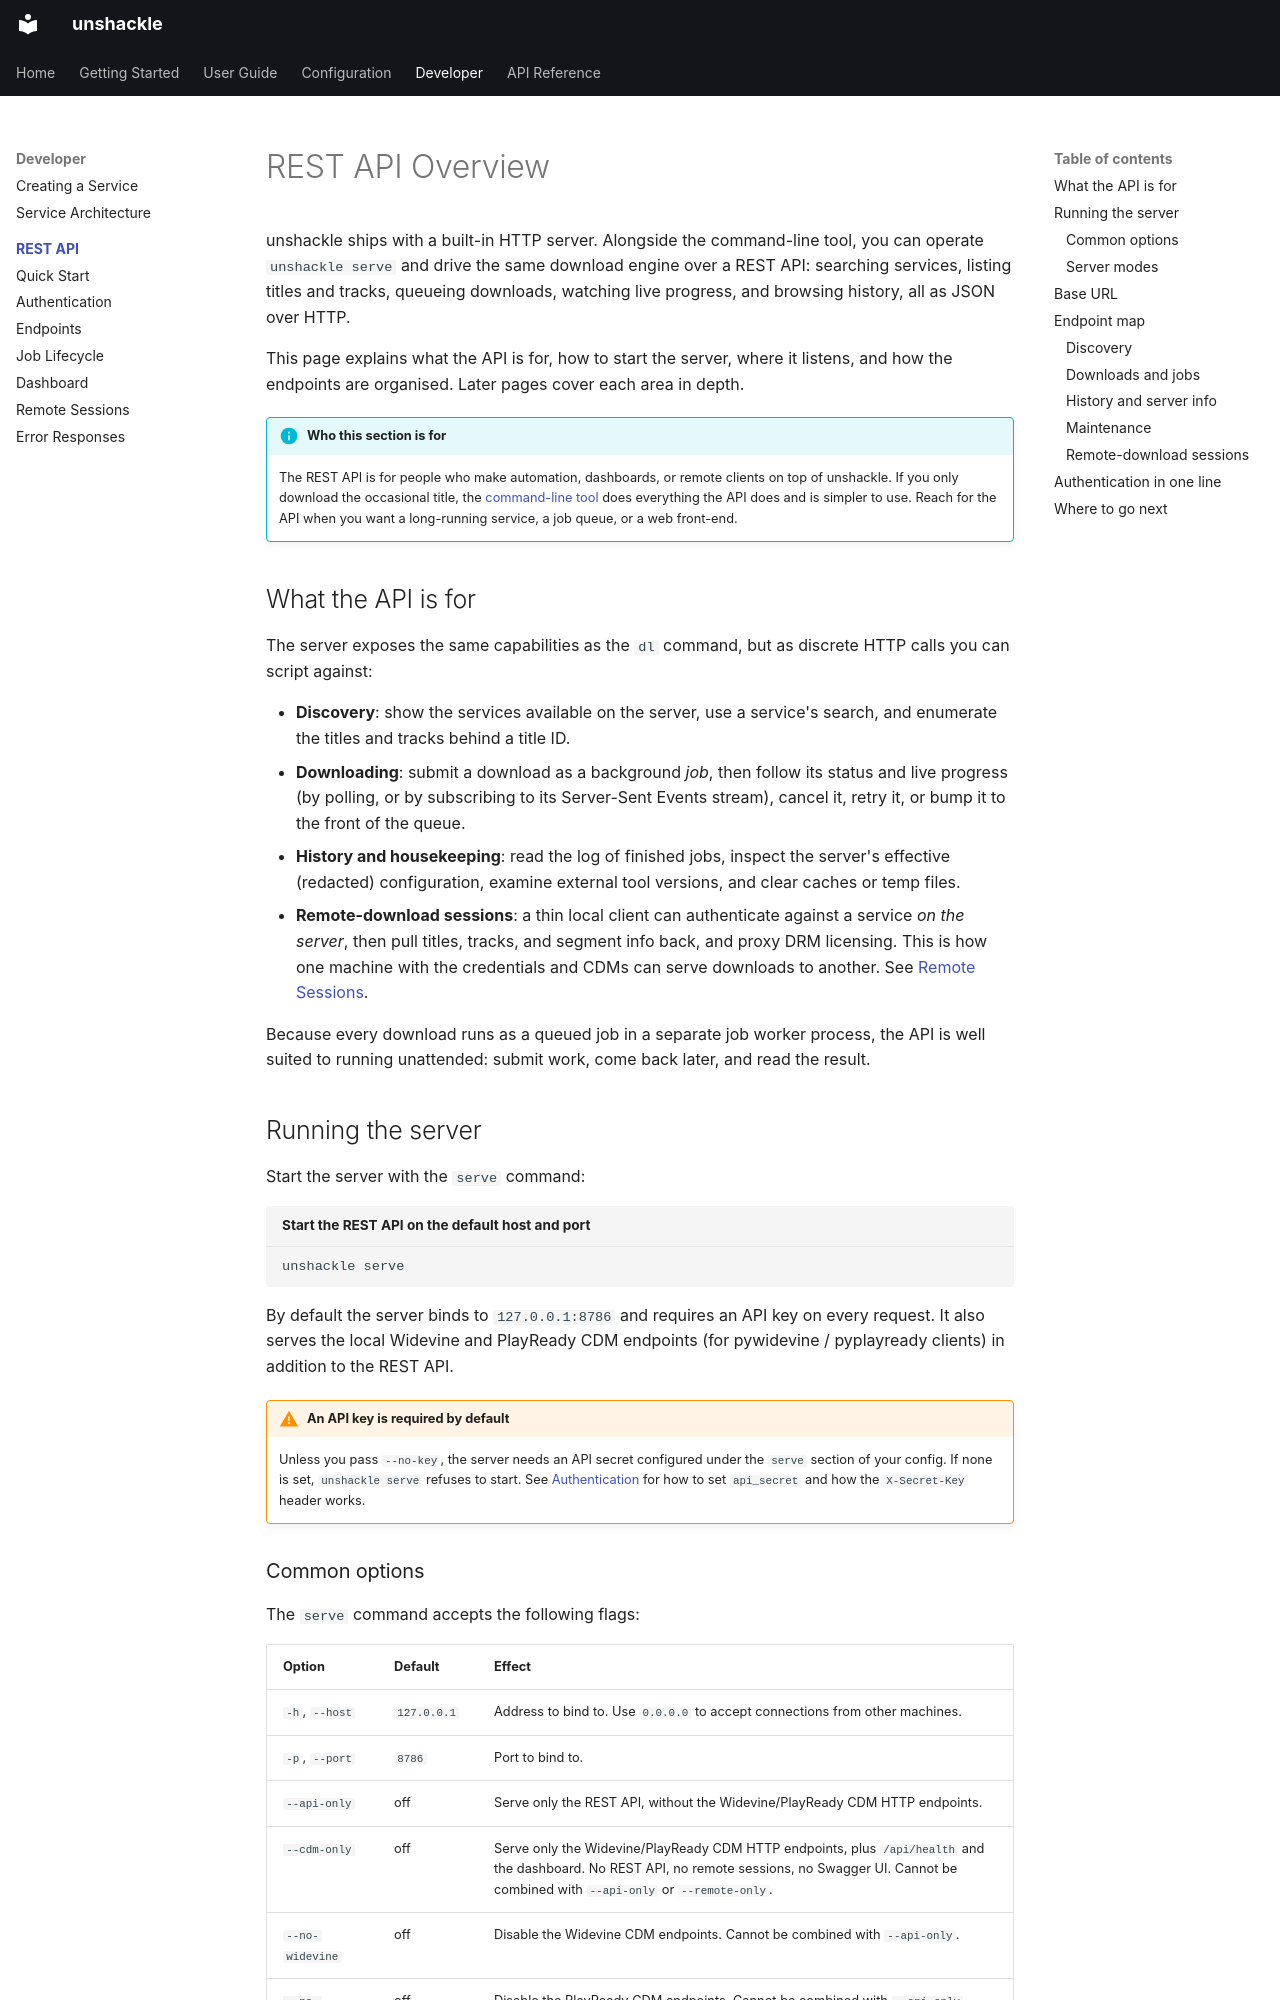

repository: mahimmazidul/unshackle · page: dev/rest-api/index.html · generator: mkdocs

# REST API Overview

unshackle ships with a built-in HTTP server. Alongside the command-line tool, you
can operate `unshackle serve` and drive the same download engine over a REST API:
searching services, listing titles and tracks, queueing downloads, watching live
progress, and browsing history, all as JSON over HTTP.

This page explains what the API is for, how to start the server, where it listens,
and how the endpoints are organised. Later pages cover each area in depth.

!!! info "Who this section is for"
    The REST API is for people who make automation, dashboards, or remote
    clients on top of unshackle. If you only download the occasional title, the
    [command-line tool](../../guide/cli-reference.md) does everything the API does
    and is simpler to use. Reach for the API when you want a long-running service, a
    job queue, or a web front-end.

## What the API is for

The server exposes the same capabilities as the `dl` command, but as discrete HTTP
calls you can script against:

- **Discovery**: show the services available on the server, use a service's search,
  and enumerate the titles and tracks behind a title ID.
- **Downloading**: submit a download as a background *job*, then follow its status and
  live progress (by polling, or by subscribing to its Server-Sent Events stream),
  cancel it, retry it, or bump it to the front of the queue.
- **History and housekeeping**: read the log of finished jobs, inspect the server's
  effective (redacted) configuration, examine external tool versions, and clear caches
  or temp files.
- **Remote-download sessions**: a thin local client can authenticate against a
  service *on the server*, then pull titles, tracks, and segment info back, and proxy
  DRM licensing. This is how one machine with the credentials and CDMs can serve
  downloads to another. See [Remote Sessions](remote-sessions.md).

Because every download runs as a queued job in a separate job worker process, the API is
well suited to running unattended: submit work, come back later, and read the result.

## Running the server

Start the server with the `serve` command:

```shell title="Start the REST API on the default host and port"
unshackle serve
```

By default the server binds to `127.0.0.1:8786` and requires an API key on every
request. It also serves the local Widevine and PlayReady CDM endpoints (for
pywidevine / pyplayready clients) in addition to the REST API.

!!! warning "An API key is required by default"
    Unless you pass `--no-key`, the server needs an API secret configured under the
    `serve` section of your config. If none is set, `unshackle serve` refuses to
    start. See [Authentication](authentication.md) for how to set `api_secret` and
    how the `X-Secret-Key` header works.
